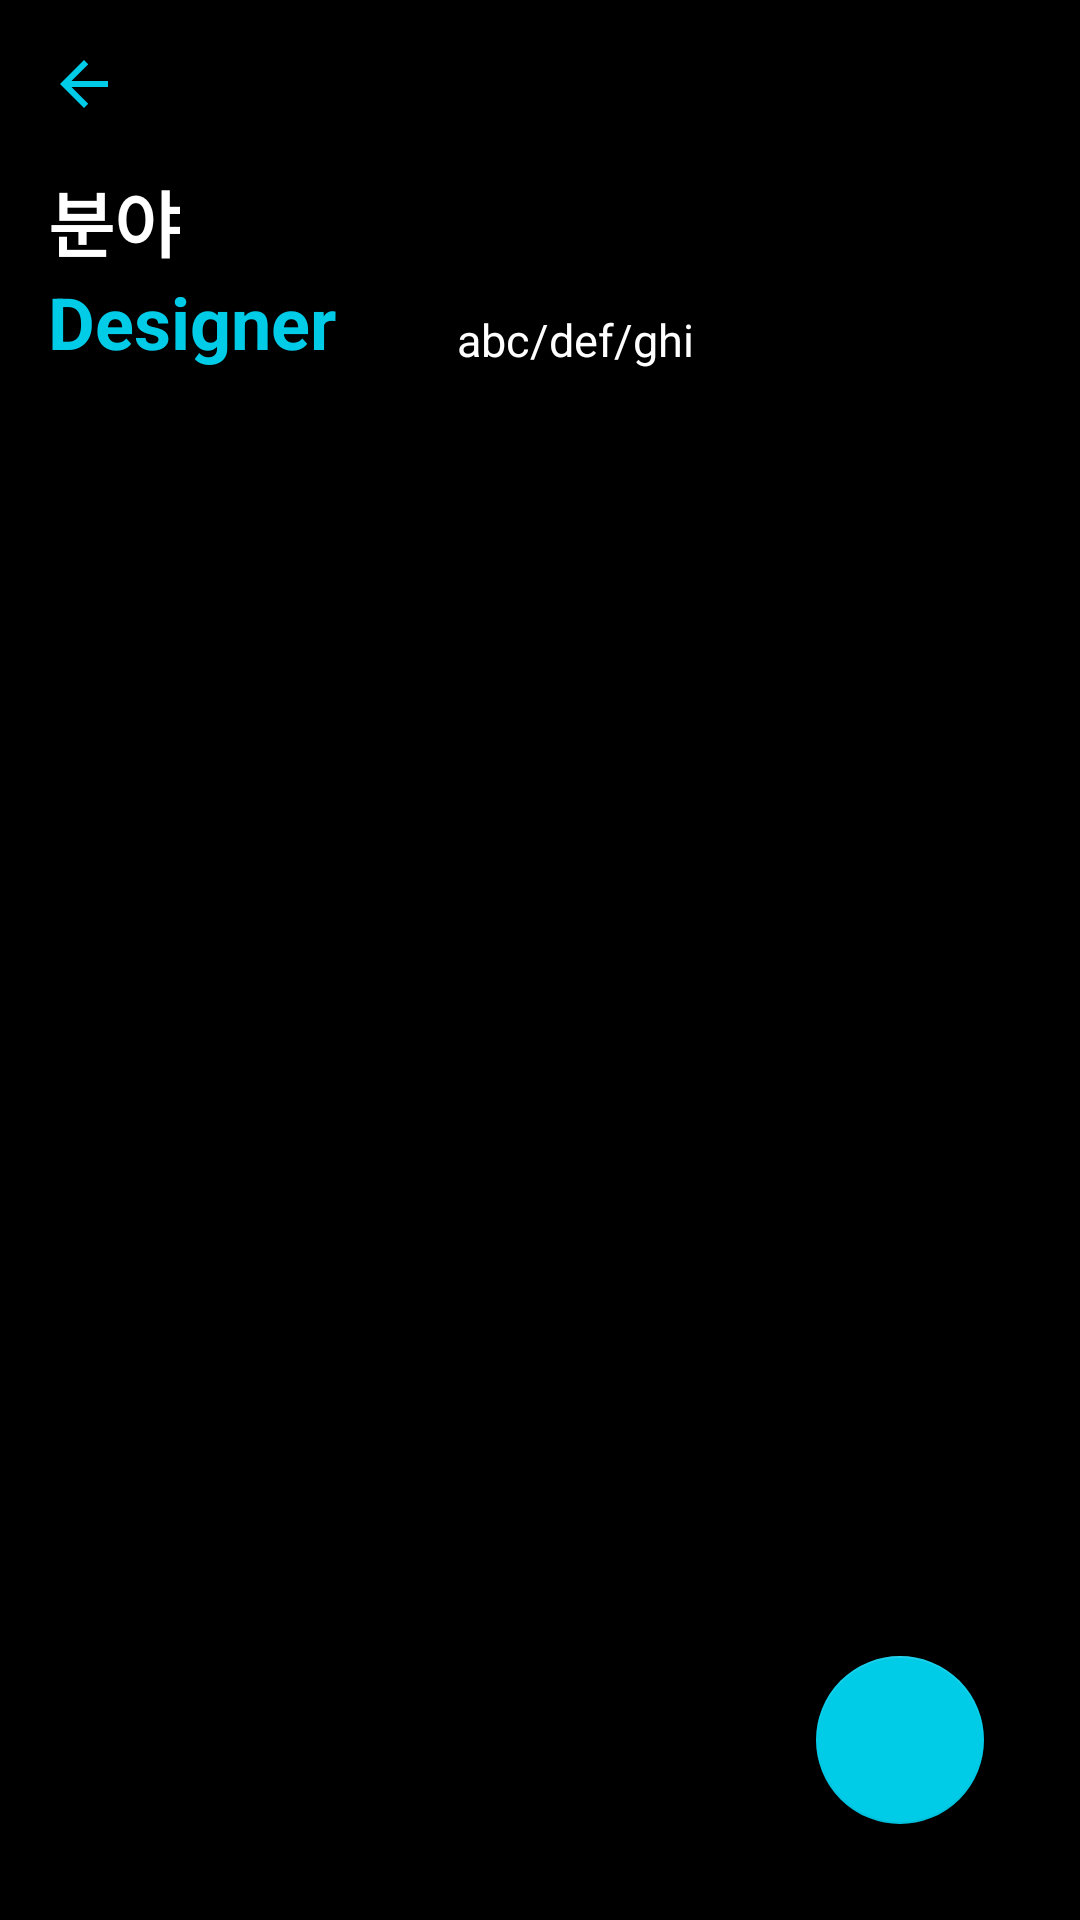

Write the Android layout XML for this screen, with the resource values it uses.
<!-- AndroidManifest.xml: application theme AppTheme -->
<!-- res/layout/global_designer_team_matching.xml -->
<?xml version="1.0" encoding="utf-8"?>
<RelativeLayout xmlns:android="http://schemas.android.com/apk/res/android"
    xmlns:app="http://schemas.android.com/apk/res-auto"
    android:layout_width="match_parent"
    android:layout_height="match_parent"
    android:background="@color/black"
    android:padding="16dp">

    
    <ScrollView
        android:layout_width="match_parent"
        android:layout_height="match_parent">

        <LinearLayout
            android:layout_width="match_parent"
            android:layout_height="wrap_content"
            android:orientation="vertical">

            
            <ImageView
                android:id="@+id/backbtn"
                android:layout_width="wrap_content"
                android:layout_height="wrap_content"
                android:src="@drawable/create_back_button_image"
                android:layout_marginBottom="16dp" />

            
            <LinearLayout
                android:layout_width="match_parent"
                android:layout_height="wrap_content"
                android:orientation="horizontal">

                
                <LinearLayout
                    android:layout_width="0dp"
                    android:layout_height="match_parent"
                    android:layout_weight="1"
                    android:orientation="vertical">
                    <TextView
                        android:layout_width="wrap_content"
                        android:layout_height="wrap_content"
                        android:textColor="@color/white"
                        android:textSize="24sp"
                        android:textStyle="bold"
                        android:id="@+id/field"
                        android:text="분야"/>
                    <TextView
                        android:layout_width="wrap_content"
                        android:layout_height="wrap_content"
                        android:textColor="@color/maincolor"
                        android:textStyle="bold"
                        android:textSize="24sp"
                        android:text="Designer"/>
                </LinearLayout>

                
                <LinearLayout
                    android:layout_width="0dp"
                    android:layout_height="match_parent"
                    android:gravity="bottom"
                    android:layout_weight="1.4"
                    android:orientation="vertical">

                    <TextView
                        android:layout_width="wrap_content"
                        android:layout_height="wrap_content"
                        android:textColor="@color/white"
                        android:id="@+id/content"
                        android:textSize="15sp"
                        android:text="abc/def/ghi"/>
                </LinearLayout>

            </LinearLayout>

            
            <androidx.recyclerview.widget.RecyclerView
                android:id="@+id/recyclerView"
                android:layout_width="match_parent"
                android:layout_height="match_parent"
                android:layout_marginTop="16dp" />

        </LinearLayout>

    </ScrollView>

    
    <com.google.android.material.floatingactionbutton.FloatingActionButton
        android:id="@+id/fabAdd"
        android:layout_width="wrap_content"
        android:layout_height="wrap_content"
        android:layout_alignParentEnd="true"
        android:layout_alignParentBottom="true"
        android:layout_marginEnd="16dp"
        android:layout_marginBottom="16dp"
        android:src="@drawable/icon_add"
        app:backgroundTint="@color/maincolor"
        app:fabSize="normal"
        android:elevation="8dp"/>

</RelativeLayout>
<!-- resources referenced by this layout -->
<resources>
  <color name="black">#FF000000</color>
  <color name="maincolor">#00CCE8</color>
  <color name="white">#FFFFFFFF</color>
  <!-- drawable create_back_button_image (drawable) -->
  <vector xmlns:android="http://schemas.android.com/apk/res/android" android:autoMirrored="true" android:height="24dp" android:tint="#00CCE8" android:viewportHeight="24" android:viewportWidth="24" android:width="24dp">
        
      <path android:fillColor="@color/white" android:pathData="M20,11H7.83l5.59,-5.59L12,4l-8,8 8,8 1.41,-1.41L7.83,13H20v-2z"/>
      
  </vector>
  <style name="AppTheme" parent="Theme.AppCompat.Light.NoActionBar">
          <item name="android:colorPrimary">@android:color/transparent</item>
          <item name="android:searchViewStyle">@style/MySearchViewStyle</item>
      </style>
  <style name="MySearchViewStyle" parent="Widget.AppCompat.SearchView">
          
          <item name="android:textColorHint">#FFFFFF</item>
          
          <item name="colorControlNormal">#FFFFFF</item>
          
          <item name="colorControlActivated">#FFFFFF</item>
      </style>
</resources>
